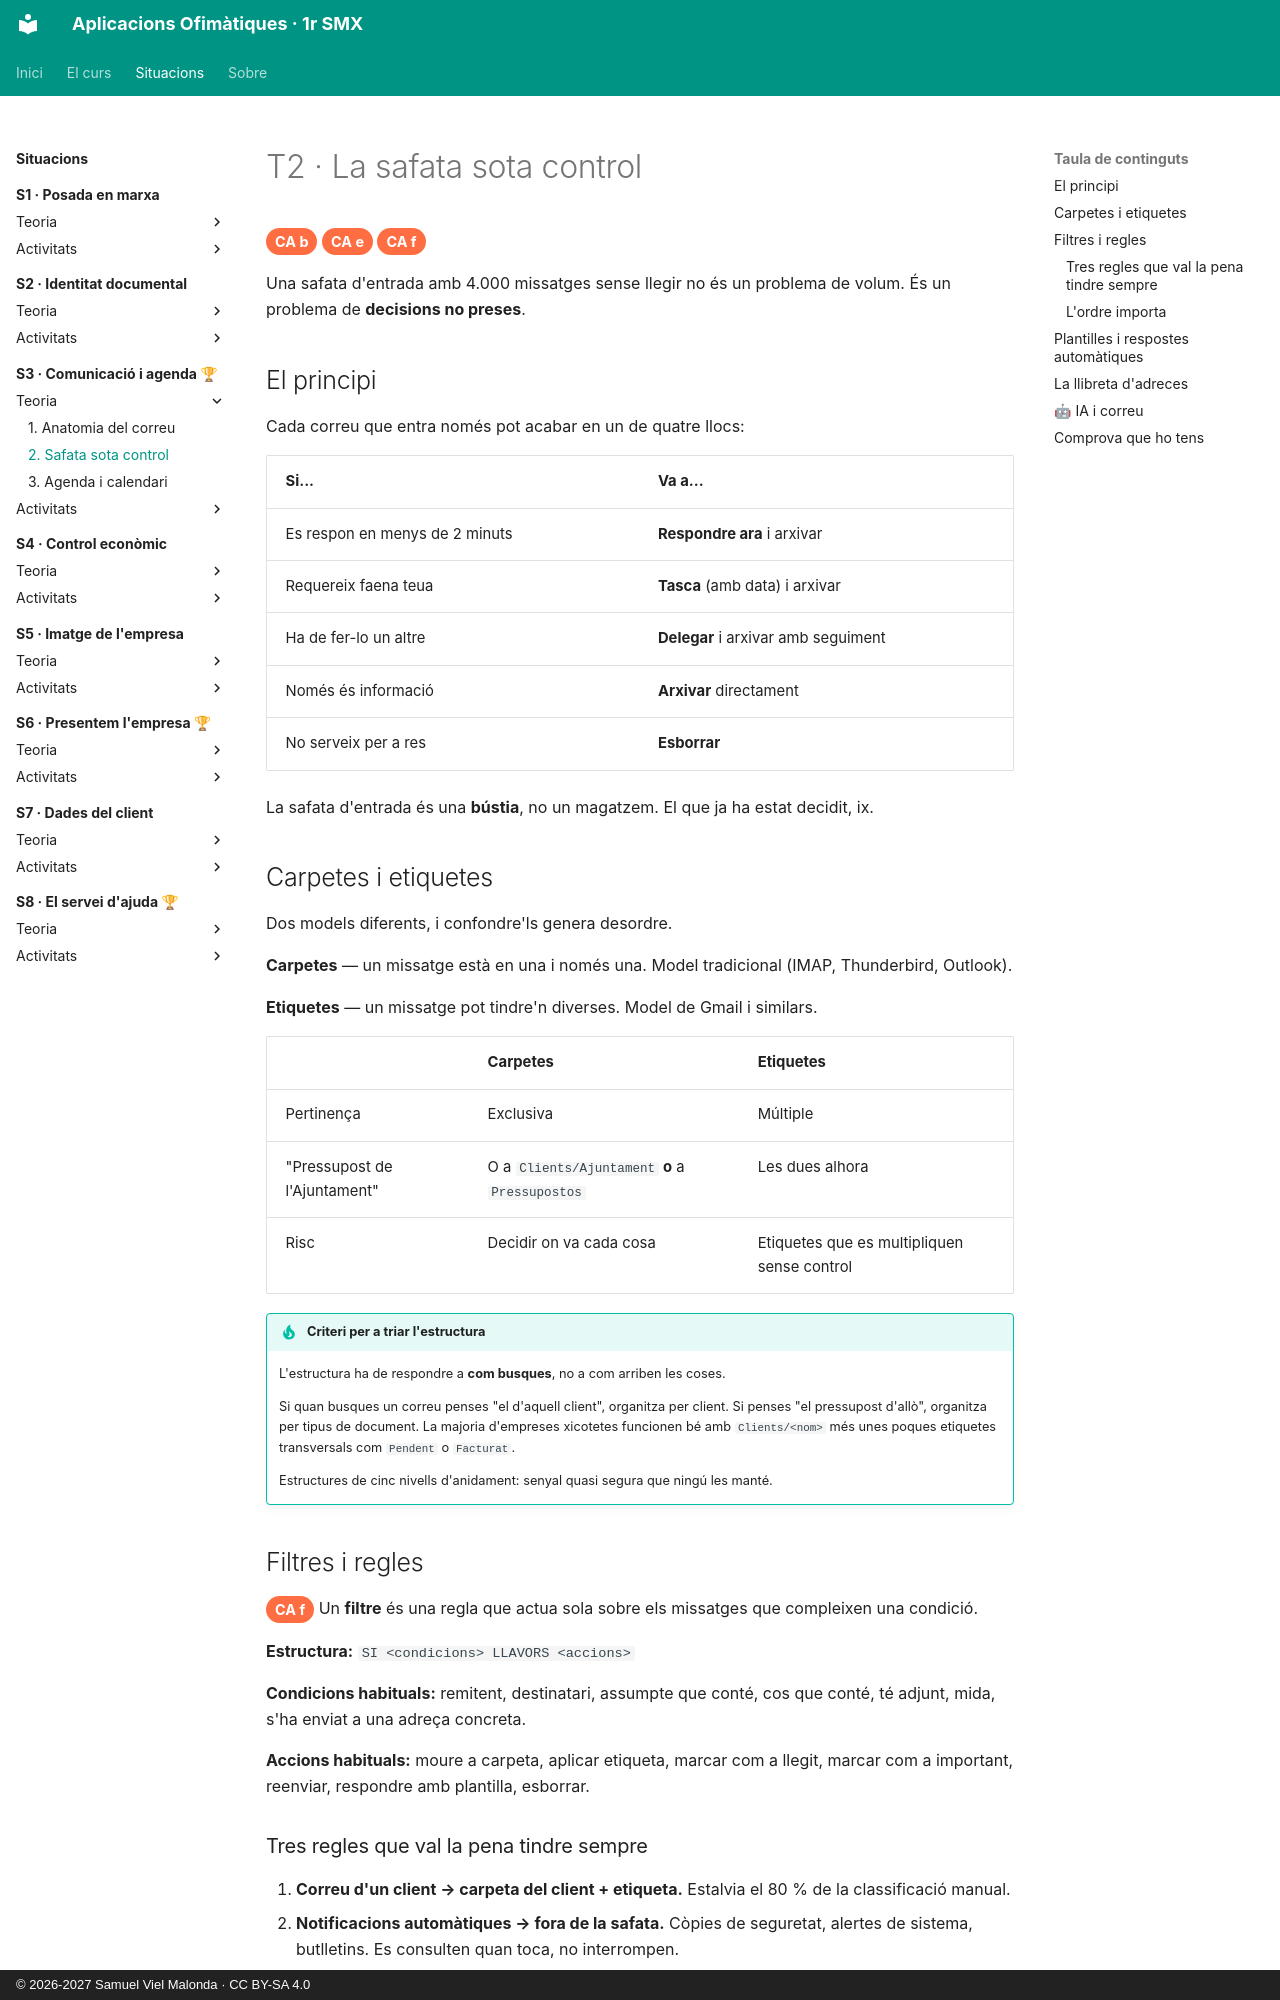

repository: samuelviel/AOF_SMX_2627 · page: S3_Comunicacio_agenda/teoria/2_gestio/index.html · generator: mkdocs · copyright: © 2026-2027 Samuel Viel Malonda · CC BY-SA 4.0

# T2 · La safata sota control

<span class="ca">CA b</span> <span class="ca">CA e</span> <span class="ca">CA f</span>

Una safata d'entrada amb 4.000 missatges sense llegir no és un problema de volum. És un problema de **decisions no preses**.

## El principi

Cada correu que entra només pot acabar en un de quatre llocs:

| Si... | Va a... |
| --- | --- |
| Es respon en menys de 2 minuts | **Respondre ara** i arxivar |
| Requereix faena teua | **Tasca** (amb data) i arxivar |
| Ha de fer-lo un altre | **Delegar** i arxivar amb seguiment |
| Només és informació | **Arxivar** directament |
| No serveix per a res | **Esborrar** |

La safata d'entrada és una **bústia**, no un magatzem. El que ja ha estat decidit, ix.

## Carpetes i etiquetes

Dos models diferents, i confondre'ls genera desordre.

**Carpetes** — un missatge està en una i només una. Model tradicional (IMAP, Thunderbird, Outlook).

**Etiquetes** — un missatge pot tindre'n diverses. Model de Gmail i similars.

| | Carpetes | Etiquetes |
| --- | --- | --- |
| Pertinença | Exclusiva | Múltiple |
| "Pressupost de l'Ajuntament" | O a `Clients/Ajuntament` **o** a `Pressupostos` | Les dues alhora |
| Risc | Decidir on va cada cosa | Etiquetes que es multipliquen sense control |

!!! tip "Criteri per a triar l'estructura"
    L'estructura ha de respondre a **com busques**, no a com arriben les coses.

    Si quan busques un correu penses "el d'aquell client", organitza per client. Si penses "el pressupost d'allò", organitza per tipus de document. La majoria d'empreses xicotetes funcionen bé amb `Clients/<nom>` més unes poques etiquetes transversals com `Pendent` o `Facturat`.

    Estructures de cinc nivells d'anidament: senyal quasi segura que ningú les manté.

## Filtres i regles

<span class="ca">CA f</span> Un **filtre** és una regla que actua sola sobre els missatges que compleixen una condició.

**Estructura:** `SI <condicions> LLAVORS <accions>`

**Condicions habituals:** remitent, destinatari, assumpte que conté, cos que conté, té adjunt, mida, s'ha enviat a una adreça concreta.

**Accions habituals:** moure a carpeta, aplicar etiqueta, marcar com a llegit, marcar com a important, reenviar, respondre amb plantilla, esborrar.

### Tres regles que val la pena tindre sempre

1. **Correu d'un client → carpeta del client + etiqueta.** Estalvia el 80 % de la classificació manual.
2. **Notificacions automàtiques → fora de la safata.** Còpies de seguretat, alertes de sistema, butlletins. Es consulten quan toca, no interrompen.
3. **Va dirigit a mi o sóc en Cc?** Si estic en Cc, no és per a mi decidir. Etiqueta diferent, prioritat diferent.
